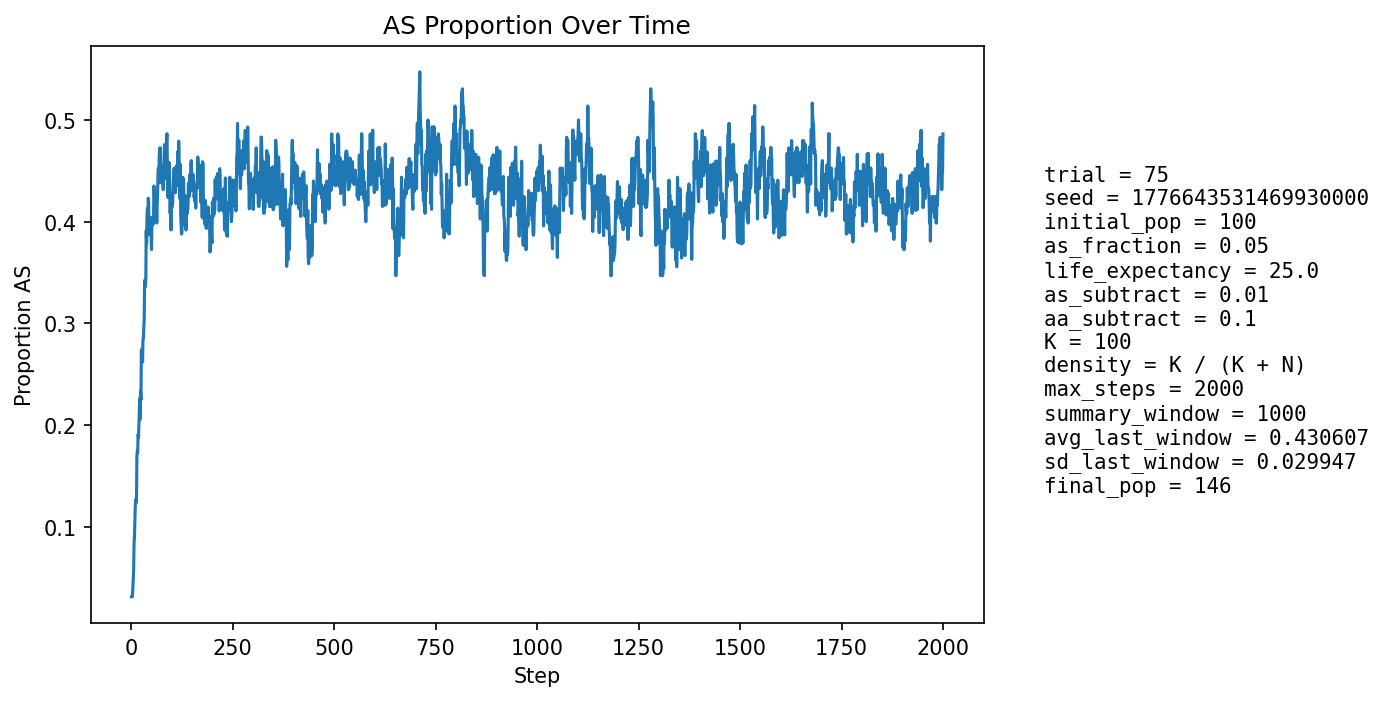

The table this chart was drawn from, first rows:
step, population_size, births, newborn_AA, newborn_AS, newborn_SS, prop_newborn_AA, prop_newborn_AS, prop_newborn_SS, prop_repro_AA, prop_repro_AS, prop_AS_population
1, 96, 22, 22, 0, 0, 1.0, 0.0, 0.0, 1.0, 0.0, 0.03125
2, 96, 22, 22, 0, 0, 1.0, 0.0, 0.0, 1.0, 0.0, 0.03125
3, 95, 21, 21, 0, 0, 1.0, 0.0, 0.0, 1.0, 0.0, 0.03158
4, 99, 24, 23, 1, 0, 0.9583, 0.04167, 0.0, 0.9348, 0.06522, 0.0404
5, 102, 24, 23, 1, 0, 0.9583, 0.04167, 0.0, 0.9375, 0.0625, 0.04902
6, 105, 25, 24, 1, 0, 0.96, 0.04, 0.0, 0.94, 0.06, 0.05714
7, 108, 24, 21, 3, 0, 0.875, 0.125, 0.0, 0.94, 0.06, 0.08333
8, 111, 25, 23, 2, 0, 0.92, 0.08, 0.0, 0.9245, 0.07547, 0.09009
9, 113, 26, 23, 3, 0, 0.8846, 0.1154, 0.0, 0.9091, 0.09091, 0.1062
10, 116, 27, 24, 3, 0, 0.8889, 0.1111, 0.0, 0.8947, 0.1053, 0.1207
11, 118, 27, 24, 3, 0, 0.8889, 0.1111, 0.0, 0.8621, 0.1379, 0.1271
12, 120, 26, 25, 1, 0, 0.9615, 0.03846, 0.0, 0.8929, 0.1071, 0.125
13, 121, 26, 25, 1, 0, 0.9615, 0.03846, 0.0, 0.8621, 0.1379, 0.124
14, 124, 28, 22, 6, 0, 0.7857, 0.2143, 0.0, 0.8361, 0.1639, 0.1694
15, 126, 28, 24, 4, 0, 0.8571, 0.1429, 0.0, 0.8095, 0.1905, 0.1746
16, 127, 28, 25, 3, 0, 0.8929, 0.1071, 0.0, 0.8095, 0.1905, 0.1732
17, 131, 28, 24, 4, 0, 0.8571, 0.1429, 0.0, 0.8095, 0.1905, 0.1908
18, 133, 29, 26, 2, 1, 0.8966, 0.06897, 0.03448, 0.7879, 0.2121, 0.188
19, 135, 28, 25, 3, 0, 0.8929, 0.1071, 0.0, 0.7879, 0.2121, 0.2
20, 136, 29, 24, 5, 0, 0.8276, 0.1724, 0.0, 0.7761, 0.2239, 0.2132
21, 137, 28, 23, 5, 0, 0.8214, 0.1786, 0.0, 0.7761, 0.2239, 0.2263
22, 136, 28, 26, 1, 1, 0.9286, 0.03571, 0.03571, 0.791, 0.209, 0.2059
23, 137, 28, 22, 6, 0, 0.7857, 0.2143, 0.0, 0.791, 0.209, 0.2336
24, 138, 29, 24, 4, 1, 0.8276, 0.1379, 0.03448, 0.7681, 0.2319, 0.2246
25, 139, 30, 18, 11, 1, 0.6, 0.3667, 0.03333, 0.7465, 0.2535, 0.2734
26, 142, 29, 22, 7, 0, 0.7586, 0.2414, 0.0, 0.7714, 0.2286, 0.2746
27, 143, 29, 24, 5, 0, 0.8276, 0.1724, 0.0, 0.7606, 0.2394, 0.2727
28, 145, 29, 26, 3, 0, 0.8966, 0.1034, 0.0, 0.7606, 0.2394, 0.2621
29, 148, 30, 23, 7, 0, 0.7667, 0.2333, 0.0, 0.7123, 0.2877, 0.2838
30, 147, 30, 24, 6, 0, 0.8, 0.2, 0.0, 0.68, 0.32, 0.2857
31, 146, 30, 22, 7, 1, 0.7333, 0.2333, 0.03333, 0.68, 0.32, 0.2945
32, 145, 30, 20, 7, 3, 0.6667, 0.2333, 0.1, 0.7027, 0.2973, 0.3034
33, 149, 31, 18, 12, 1, 0.5806, 0.3871, 0.03226, 0.6933, 0.3067, 0.3423
34, 149, 31, 22, 8, 1, 0.7097, 0.2581, 0.03226, 0.6753, 0.3247, 0.3356
35, 151, 31, 22, 7, 2, 0.7097, 0.2258, 0.06452, 0.6753, 0.3247, 0.3377
36, 154, 31, 23, 8, 0, 0.7419, 0.2581, 0.0, 0.6667, 0.3333, 0.3442
37, 156, 31, 17, 14, 0, 0.5484, 0.4516, 0.0, 0.6329, 0.3671, 0.391
38, 156, 32, 22, 9, 1, 0.6875, 0.2812, 0.03125, 0.6173, 0.3827, 0.3782
39, 155, 31, 17, 12, 2, 0.5484, 0.3871, 0.06452, 0.625, 0.375, 0.4065
40, 155, 32, 20, 11, 1, 0.625, 0.3438, 0.03125, 0.6049, 0.3951, 0.4129
41, 157, 31, 22, 9, 0, 0.7097, 0.2903, 0.0, 0.575, 0.425, 0.4013
42, 156, 32, 17, 13, 2, 0.5312, 0.4062, 0.0625, 0.5783, 0.4217, 0.4231
43, 155, 32, 18, 10, 4, 0.5625, 0.3125, 0.125, 0.5679, 0.4321, 0.4194
44, 155, 33, 25, 7, 1, 0.7576, 0.2121, 0.0303, 0.5663, 0.4337, 0.3871
45, 155, 32, 22, 10, 0, 0.6875, 0.3125, 0.0, 0.5802, 0.4198, 0.3935
46, 155, 31, 20, 10, 1, 0.6452, 0.3226, 0.03226, 0.5696, 0.4304, 0.4
47, 151, 31, 19, 7, 5, 0.6129, 0.2258, 0.1613, 0.557, 0.443, 0.3907
48, 151, 31, 19, 11, 1, 0.6129, 0.3548, 0.03226, 0.5823, 0.4177, 0.404
49, 150, 31, 22, 7, 2, 0.7097, 0.2258, 0.06452, 0.5823, 0.4177, 0.3867
50, 153, 32, 24, 7, 1, 0.75, 0.2188, 0.03125, 0.575, 0.425, 0.3725
51, 152, 31, 18, 12, 1, 0.5806, 0.3871, 0.03226, 0.5823, 0.4177, 0.3947
52, 152, 31, 18, 11, 2, 0.5806, 0.3548, 0.06452, 0.5769, 0.4231, 0.4013
53, 151, 31, 19, 11, 1, 0.6129, 0.3548, 0.03226, 0.5897, 0.4103, 0.404
54, 151, 31, 22, 9, 0, 0.7097, 0.2903, 0.0, 0.6026, 0.3974, 0.3974
55, 152, 31, 21, 9, 1, 0.6774, 0.2903, 0.03226, 0.5844, 0.4156, 0.4013
56, 154, 31, 16, 15, 0, 0.5161, 0.4839, 0.0, 0.5641, 0.4359, 0.4351
57, 153, 31, 18, 11, 2, 0.5806, 0.3548, 0.06452, 0.557, 0.443, 0.4314
58, 151, 31, 21, 8, 2, 0.6774, 0.2581, 0.06452, 0.5696, 0.4304, 0.4106
59, 151, 31, 20, 9, 2, 0.6452, 0.2903, 0.06452, 0.5769, 0.4231, 0.4172
60, 147, 31, 18, 7, 6, 0.5806, 0.2258, 0.1935, 0.5443, 0.4557, 0.4082
... 1,940 more rows
